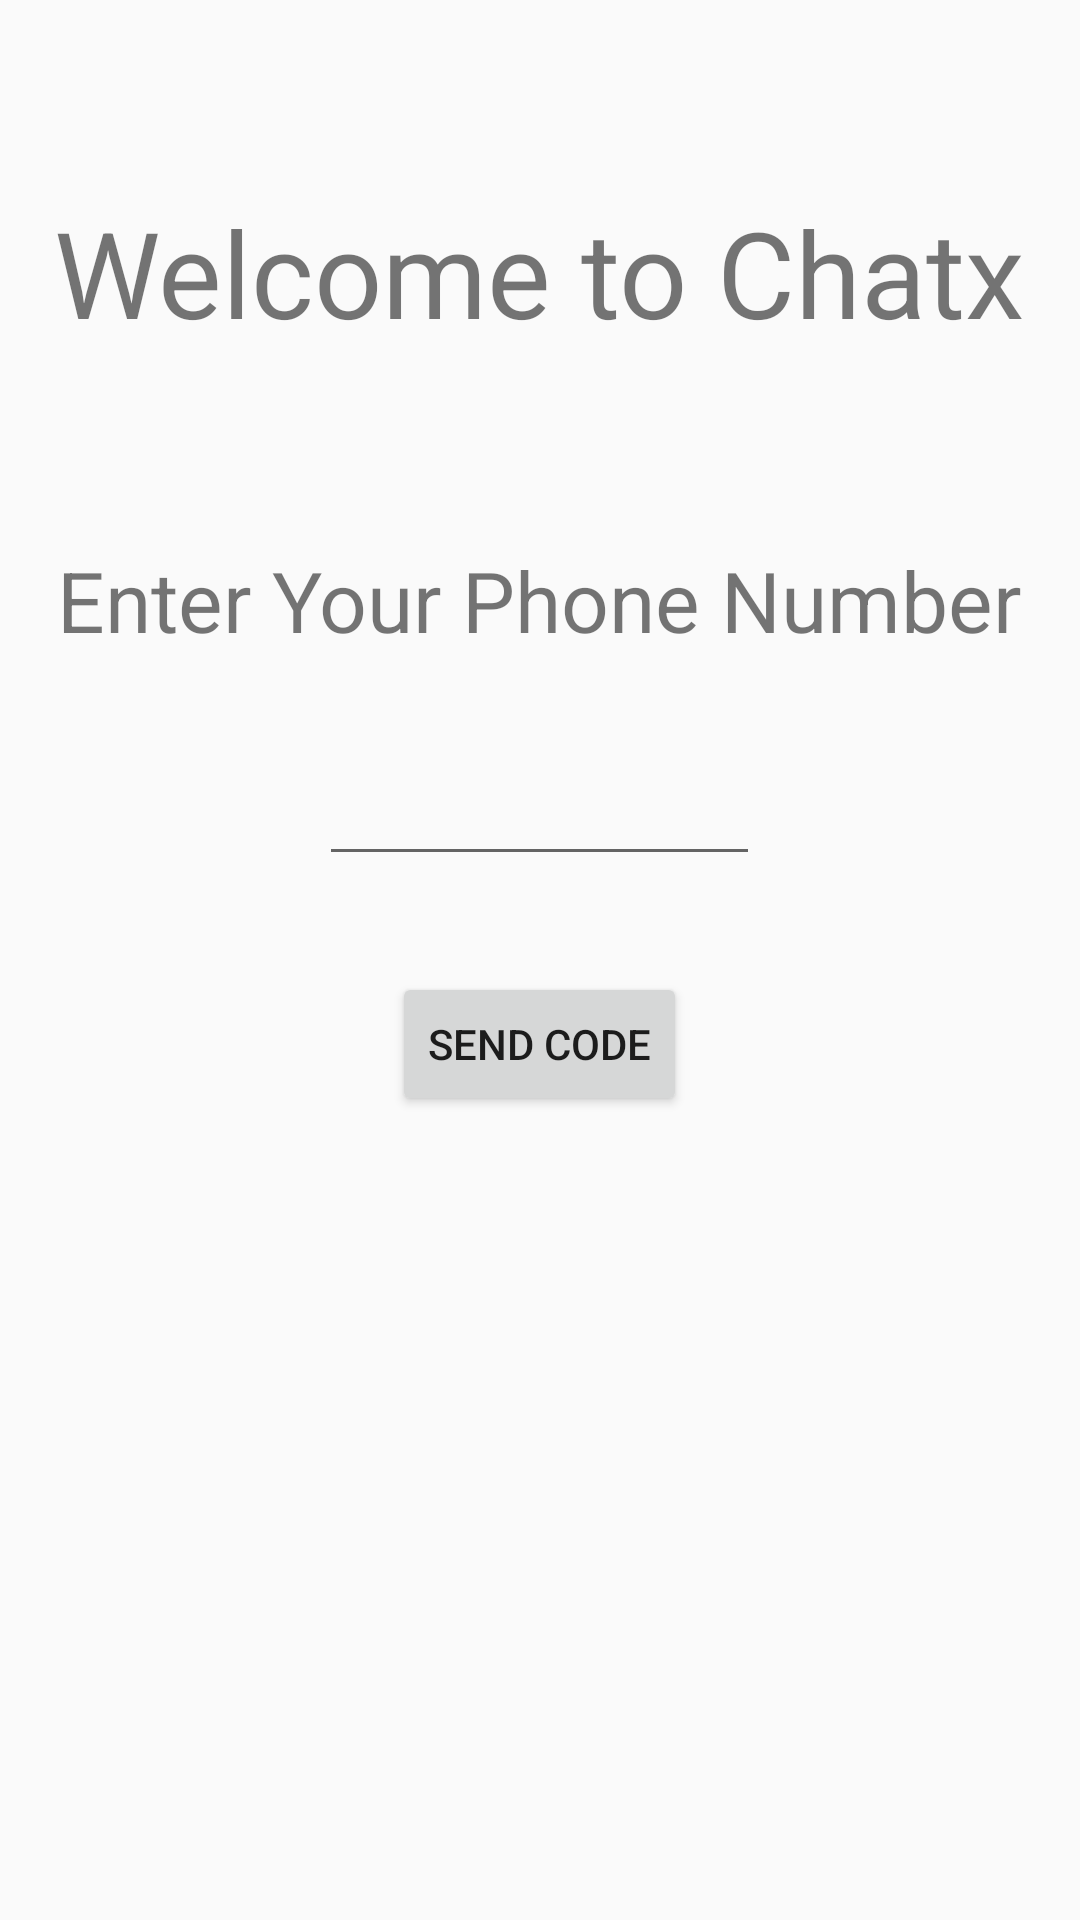

Reconstruct the res/layout file that produces this screen, plus the resources it refers to.
<!-- AndroidManifest.xml: application theme AppTheme -->
<!-- res/layout/activity_main.xml -->
<?xml version="1.0" encoding="utf-8"?>
<androidx.constraintlayout.widget.ConstraintLayout
    xmlns:android="http://schemas.android.com/apk/res/android"
    xmlns:tools="http://schemas.android.com/tools"
    xmlns:app="http://schemas.android.com/apk/res-auto"
    android:layout_width="match_parent"
    android:layout_height="match_parent"
    tools:context=".MainActivity">

    <TextView
        android:id="@+id/textView"
        android:layout_width="wrap_content"
        android:layout_height="wrap_content"
        android:layout_marginTop="64dp"
        android:text="Welcome to Chatx"
        android:textSize="40sp"
        app:layout_constraintEnd_toEndOf="parent"
        app:layout_constraintStart_toStartOf="parent"
        app:layout_constraintTop_toTopOf="parent" />

    <LinearLayout
        android:id="@+id/phone"
        android:layout_width="0dp"
        android:layout_height="wrap_content"
        android:orientation="vertical"
        android:layout_marginTop="64dp"
        app:layout_constraintEnd_toEndOf="@+id/textView"
        app:layout_constraintStart_toStartOf="@+id/textView"
        app:layout_constraintTop_toBottomOf="@+id/textView">

        <TextView
            android:id="@+id/txt_phone"
            android:text="Enter Your Phone Number"
            android:layout_width="wrap_content"
            android:layout_height="wrap_content"
            android:layout_gravity="center"
            android:textSize="28sp" />

        <Space
            android:layout_width="match_parent"
            android:layout_height="32dp" />

        <EditText
            android:id="@+id/phoneNumber"
            android:layout_width="wrap_content"
            android:layout_height="wrap_content"
            android:layout_gravity="center"
            android:gravity="center"
            android:ems="7"
            android:inputType="phone" />

        <Space
            android:layout_width="match_parent"
            android:layout_height="32dp" />

        <Button
            android:id="@+id/sendCode"
            android:layout_width="wrap_content"
            android:layout_height="wrap_content"
            android:layout_gravity="center"
            android:onClick="sendCode"
            android:text="Send Code" />

    </LinearLayout>

    <LinearLayout
        android:id="@+id/code"
        android:layout_width="0dp"
        android:layout_height="wrap_content"
        android:layout_marginTop="64dp"
        android:orientation="vertical"
        android:visibility="invisible"
        app:layout_constraintEnd_toEndOf="@+id/textView"
        app:layout_constraintStart_toStartOf="@+id/textView"
        app:layout_constraintTop_toBottomOf="@+id/textView">

        <TextView
            android:id="@+id/textView3"
            android:layout_width="wrap_content"
            android:layout_height="wrap_content"
            android:layout_gravity="center"
            android:text="Enter Your Code"
            android:textSize="28sp" />

        <Space
            android:layout_width="match_parent"
            android:layout_height="32dp" />

        <EditText
            android:id="@+id/verfCode"
            android:layout_width="wrap_content"
            android:layout_height="wrap_content"
            android:layout_gravity="center"
            android:ems="7"
            android:gravity="center"
            android:inputType="number" />

        <Space
            android:layout_width="match_parent"
            android:layout_height="32dp" />

        <Button
            android:id="@+id/verfiyCode"
            android:layout_width="wrap_content"
            android:layout_height="wrap_content"
            android:layout_gravity="center"
            android:onClick="verifyCode"
            android:text="Verify Code" />
    </LinearLayout>

</androidx.constraintlayout.widget.ConstraintLayout>
<!-- resources referenced by this layout -->
<resources>
  <style name="AppTheme" parent="Theme.MaterialComponents.DayNight.NoActionBar.Bridge">
          
  
  
  
      </style>
</resources>
